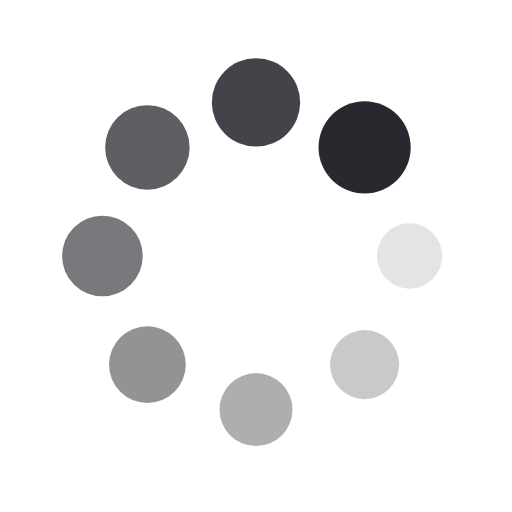
t = 0.00 s
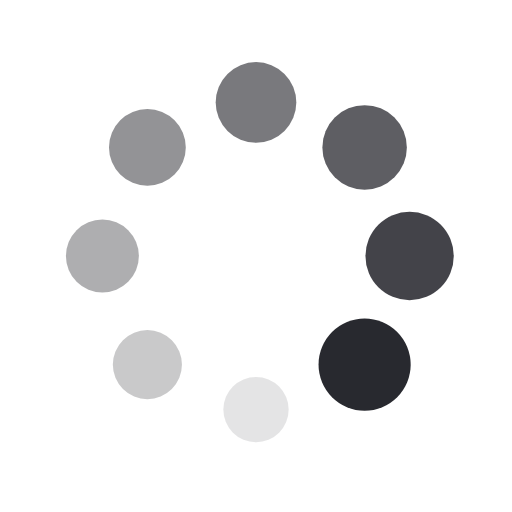
t = 0.25 s
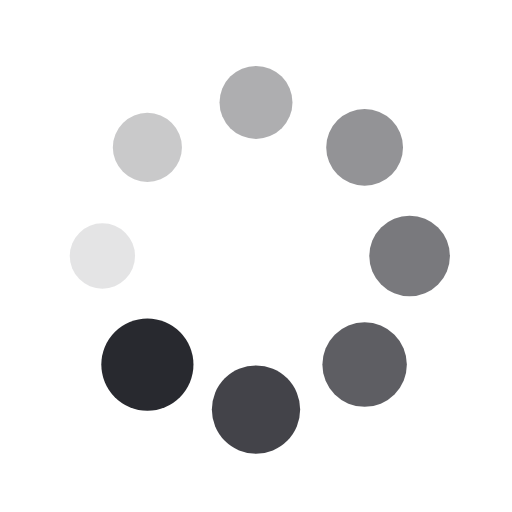
t = 0.50 s
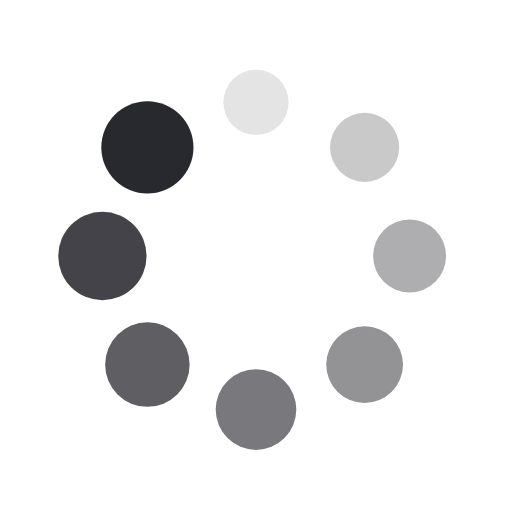
t = 0.75 s

The animated SVG that drew these frames (rendered in a browser with its animation timeline set to each time). Animation: 16 SMIL elements (animate=8,animateTransform=8); one cycle of 1.00 s, repeats indefinitely.

<svg class="lds-spin" width="80px"  height="80px"  xmlns="http://www.w3.org/2000/svg" xmlns:xlink="http://www.w3.org/1999/xlink" viewBox="0 0 100 100" preserveAspectRatio="xMidYMid" style="background: none;"><g transform="translate(80,50)">
<g transform="rotate(0)">
<circle cx="0" cy="0" r="6" fill="#28292f" fill-opacity="1" transform="scale(1.17032 1.17032)">
  <animateTransform attributeName="transform" type="scale" begin="-0.875s" values="1.5 1.5;1 1" keyTimes="0;1" dur="1s" repeatCount="indefinite"></animateTransform>
  <animate attributeName="fill-opacity" keyTimes="0;1" dur="1s" repeatCount="indefinite" values="1;0" begin="-0.875s"></animate>
</circle>
</g>
</g><g transform="translate(71.21320343559643,71.21320343559643)">
<g transform="rotate(45)">
<circle cx="0" cy="0" r="6" fill="#28292f" fill-opacity="0.875" transform="scale(1.23282 1.23282)">
  <animateTransform attributeName="transform" type="scale" begin="-0.75s" values="1.5 1.5;1 1" keyTimes="0;1" dur="1s" repeatCount="indefinite"></animateTransform>
  <animate attributeName="fill-opacity" keyTimes="0;1" dur="1s" repeatCount="indefinite" values="1;0" begin="-0.75s"></animate>
</circle>
</g>
</g><g transform="translate(50,80)">
<g transform="rotate(90)">
<circle cx="0" cy="0" r="6" fill="#28292f" fill-opacity="0.75" transform="scale(1.29532 1.29532)">
  <animateTransform attributeName="transform" type="scale" begin="-0.625s" values="1.5 1.5;1 1" keyTimes="0;1" dur="1s" repeatCount="indefinite"></animateTransform>
  <animate attributeName="fill-opacity" keyTimes="0;1" dur="1s" repeatCount="indefinite" values="1;0" begin="-0.625s"></animate>
</circle>
</g>
</g><g transform="translate(28.786796564403577,71.21320343559643)">
<g transform="rotate(135)">
<circle cx="0" cy="0" r="6" fill="#28292f" fill-opacity="0.625" transform="scale(1.35782 1.35782)">
  <animateTransform attributeName="transform" type="scale" begin="-0.5s" values="1.5 1.5;1 1" keyTimes="0;1" dur="1s" repeatCount="indefinite"></animateTransform>
  <animate attributeName="fill-opacity" keyTimes="0;1" dur="1s" repeatCount="indefinite" values="1;0" begin="-0.5s"></animate>
</circle>
</g>
</g><g transform="translate(20,50.00000000000001)">
<g transform="rotate(180)">
<circle cx="0" cy="0" r="6" fill="#28292f" fill-opacity="0.5" transform="scale(1.42032 1.42032)">
  <animateTransform attributeName="transform" type="scale" begin="-0.375s" values="1.5 1.5;1 1" keyTimes="0;1" dur="1s" repeatCount="indefinite"></animateTransform>
  <animate attributeName="fill-opacity" keyTimes="0;1" dur="1s" repeatCount="indefinite" values="1;0" begin="-0.375s"></animate>
</circle>
</g>
</g><g transform="translate(28.78679656440357,28.786796564403577)">
<g transform="rotate(225)">
<circle cx="0" cy="0" r="6" fill="#28292f" fill-opacity="0.375" transform="scale(1.48282 1.48282)">
  <animateTransform attributeName="transform" type="scale" begin="-0.25s" values="1.5 1.5;1 1" keyTimes="0;1" dur="1s" repeatCount="indefinite"></animateTransform>
  <animate attributeName="fill-opacity" keyTimes="0;1" dur="1s" repeatCount="indefinite" values="1;0" begin="-0.25s"></animate>
</circle>
</g>
</g><g transform="translate(49.99999999999999,20)">
<g transform="rotate(270)">
<circle cx="0" cy="0" r="6" fill="#28292f" fill-opacity="0.25" transform="scale(1.04532 1.04532)">
  <animateTransform attributeName="transform" type="scale" begin="-0.125s" values="1.5 1.5;1 1" keyTimes="0;1" dur="1s" repeatCount="indefinite"></animateTransform>
  <animate attributeName="fill-opacity" keyTimes="0;1" dur="1s" repeatCount="indefinite" values="1;0" begin="-0.125s"></animate>
</circle>
</g>
</g><g transform="translate(71.21320343559643,28.78679656440357)">
<g transform="rotate(315)">
<circle cx="0" cy="0" r="6" fill="#28292f" fill-opacity="0.125" transform="scale(1.10782 1.10782)">
  <animateTransform attributeName="transform" type="scale" begin="0s" values="1.5 1.5;1 1" keyTimes="0;1" dur="1s" repeatCount="indefinite"></animateTransform>
  <animate attributeName="fill-opacity" keyTimes="0;1" dur="1s" repeatCount="indefinite" values="1;0" begin="0s"></animate>
</circle>
</g>
</g></svg>
